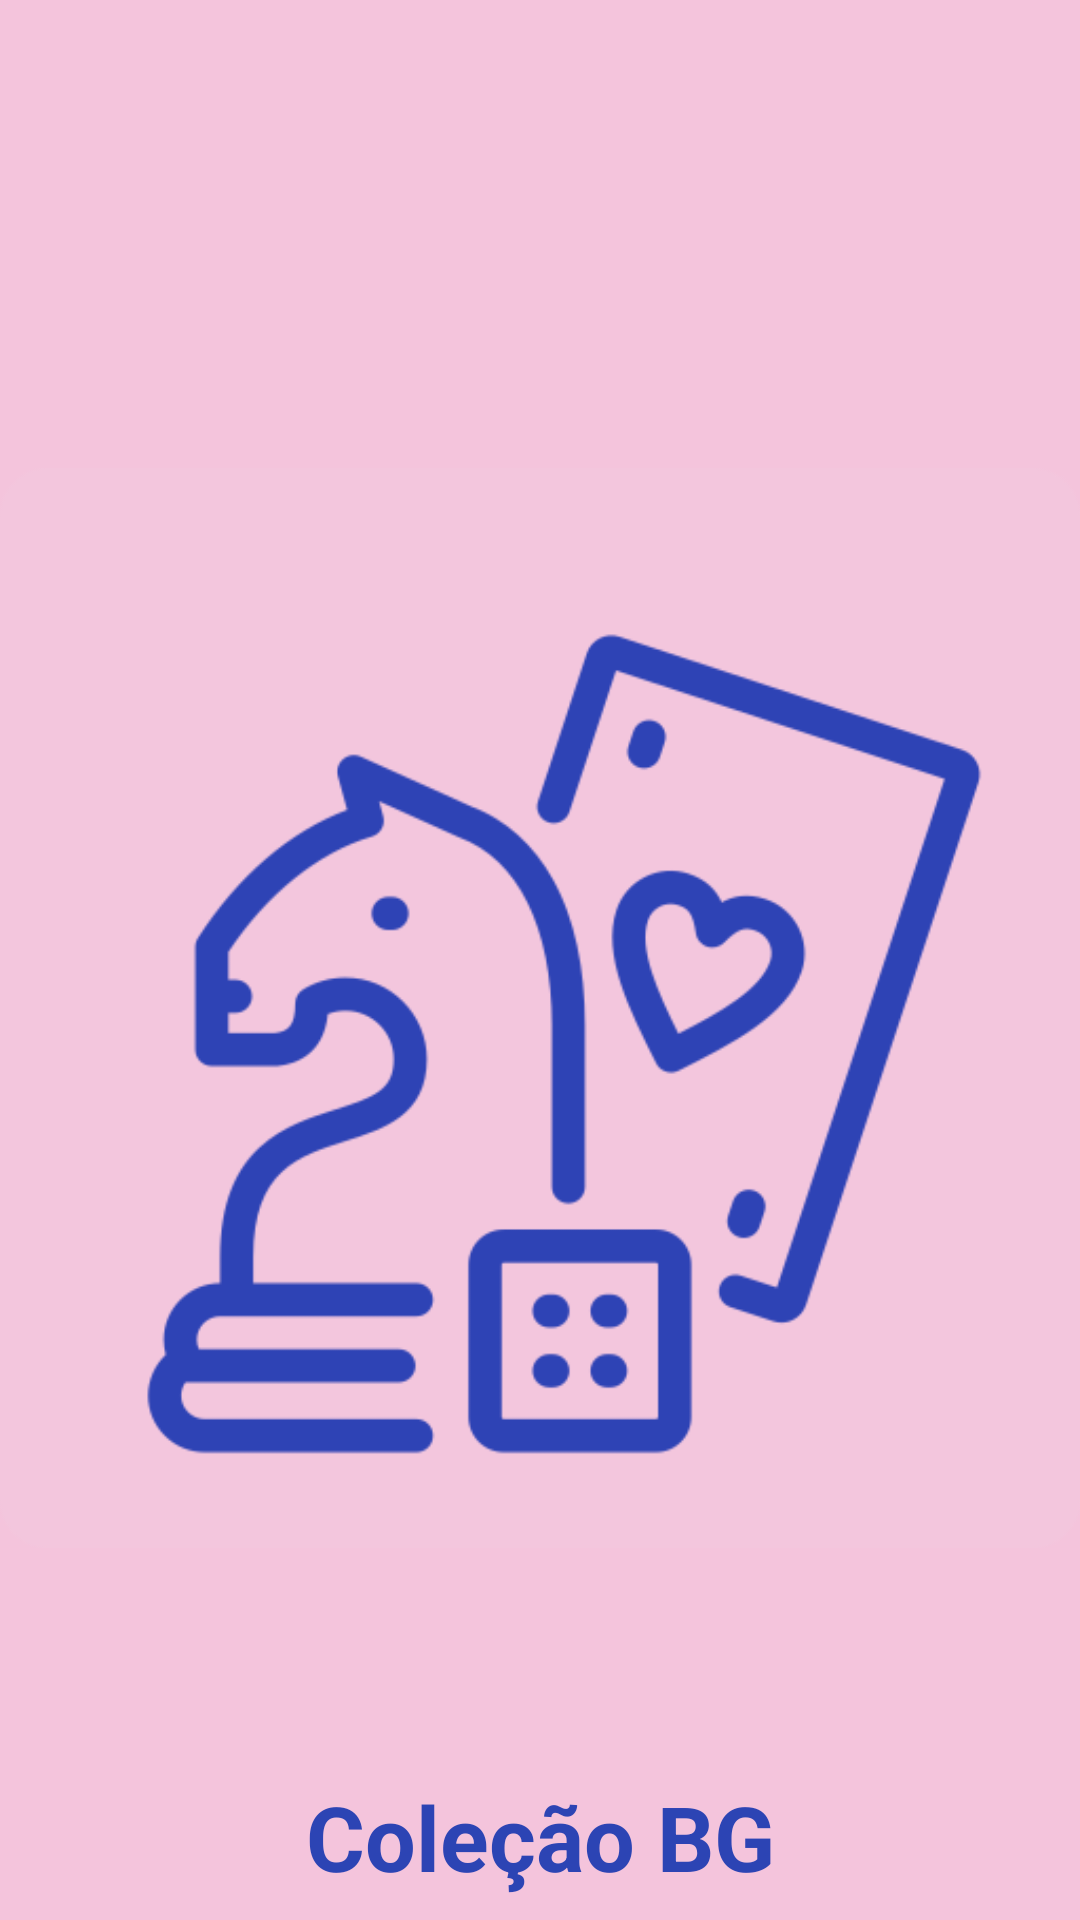

Here is an Android app screen rendered from its layout file. Give the layout XML and the strings, colors and styles it references.
<!-- AndroidManifest.xml: application theme Theme.ColeçãoBoardgames -->
<!-- res/layout/activity_splash.xml -->
<?xml version="1.0" encoding="utf-8"?>
<LinearLayout xmlns:android="http://schemas.android.com/apk/res/android"
    android:layout_width="match_parent"
    android:layout_height="match_parent"
    android:background="#f4c4dc"
    android:orientation="vertical">

    <ImageView
        android:layout_width="wrap_content"
        android:layout_height="wrap_content"
        android:layout_gravity="center"
        android:layout_marginTop="80dp"
        android:src="@drawable/icon" />

    <TextView
        android:layout_width="match_parent"
        android:layout_height="wrap_content"
        android:gravity="center"
        android:text="@string/app_name"
        android:textColor="#2c44b4"
        android:textSize="30dp"
        android:textStyle="bold" />

</LinearLayout>
<!-- resources referenced by this layout -->
<resources>
  <!-- drawable icon: png bitmap (drawable, 27915 bytes) -->
  <string name="app_name">Coleção BG</string>
  <style name="Theme.ColeçãoBoardgames" parent="Theme.MaterialComponents.DayNight.DarkActionBar">
          
          <item name="colorPrimary">@color/purple_500</item>
          <item name="colorPrimaryVariant">@color/purple_700</item>
          <item name="colorOnPrimary">@color/white</item>
          
          <item name="colorSecondary">@color/teal_200</item>
          <item name="colorSecondaryVariant">@color/teal_700</item>
          <item name="colorOnSecondary">@color/black</item>
          
          <item name="android:statusBarColor" tools:targetApi="l">?attr/colorPrimaryVariant</item>
          
      </style>
  <!-- not gathered from this repository: default colours our renderer supplied (Android Studio template values) -->
  <color name="purple_500">#FF6200EE</color>
  <color name="purple_700">#FF3700B3</color>
  <color name="teal_200">#FF03DAC5</color>
  <color name="teal_700">#FF018786</color>
  <color name="black">#FF000000</color>
  <color name="white">#FFFFFFFF</color>
</resources>
